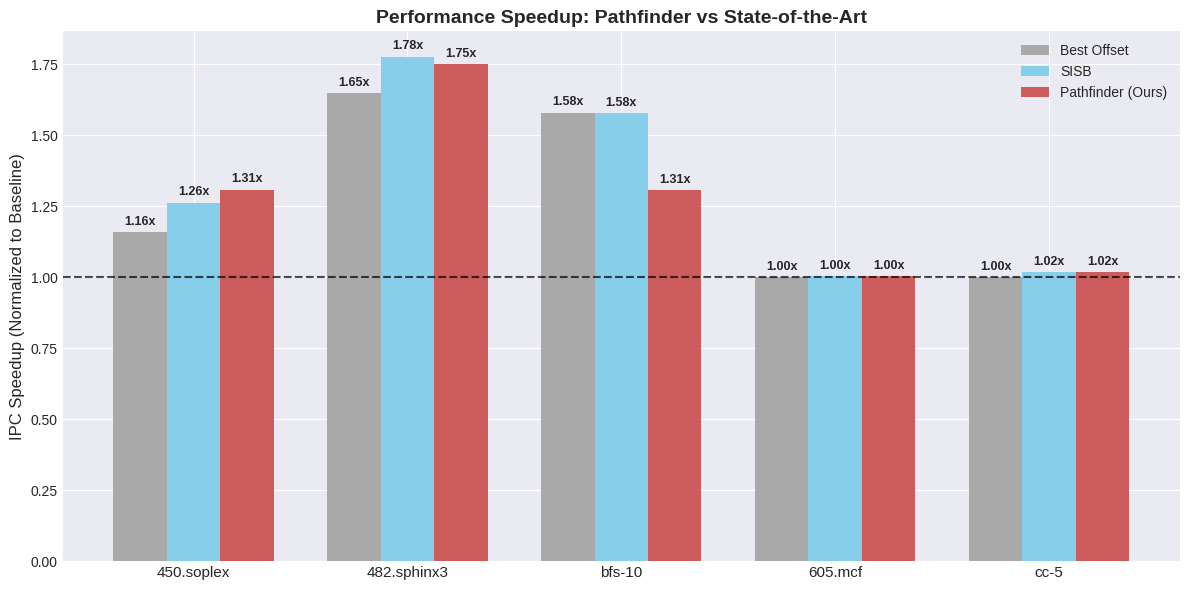
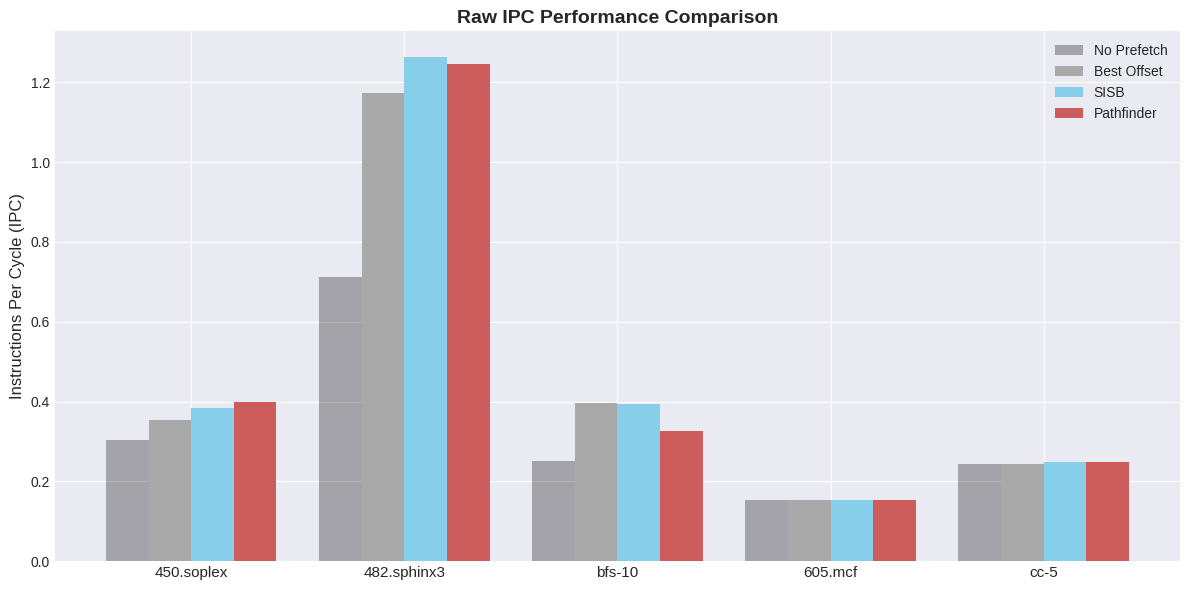

Source code (Python) for these figures, in order:
import matplotlib.pyplot as plt
import numpy as np
import pandas as pd

# 1. 准备数据 (来源于您提供的实验结果文件)
data = {
    'Benchmark': ['450.soplex', '482.sphinx3', 'bfs-10', '605.mcf', 'cc-5'],
    'No Prefetch': [0.304502, 0.711897, 0.250297, 0.152961, 0.243320],
    'Best Offset': [0.353193, 1.172670, 0.395311, 0.152961, 0.243320],
    'SISB':        [0.384485, 1.264830, 0.394685, 0.153593, 0.247524],
    'Pathfinder':  [0.398401, 1.245940, 0.326901, 0.153593, 0.247524] 
    # 注: 这里假设 sisb_bo 组合即为您的 Pathfinder 实验组
}

df = pd.DataFrame(data)

# 2. 计算加速比 (Speedup = 当前IPC / No Prefetch IPC)
df['Speedup_BO'] = df['Best Offset'] / df['No Prefetch']
df['Speedup_SISB'] = df['SISB'] / df['No Prefetch']
df['Speedup_Pathfinder'] = df['Pathfinder'] / df['No Prefetch']

# 3. 设置绘图风格
# 使用 seaborn-darkgrid 风格会让图表更专业，适合学术 PPT
try:
    plt.style.use('seaborn-v0_8-darkgrid')
except:
    plt.style.use('ggplot') # 如果没有 seaborn 风格，回退到 ggplot

# ==========================================
# 图表 1: 加速比 (Speedup) - 推荐用于 PPT
# ==========================================
fig, ax = plt.subplots(figsize=(12, 6))

benchmarks = df['Benchmark']
x = np.arange(len(benchmarks))
width = 0.25  # 柱状图宽度

# 绘制柱子
rects1 = ax.bar(x - width, df['Speedup_BO'], width, label='Best Offset', color='#A9A9A9') # 灰色作为基准
rects2 = ax.bar(x, df['Speedup_SISB'], width, label='SISB', color='#87CEEB') # 浅蓝作为强力对手
rects3 = ax.bar(x + width, df['Speedup_Pathfinder'], width, label='Pathfinder (Ours)', color='#CD5C5C') # 红色突出您的工作

# 添加标签和标题
ax.set_ylabel('IPC Speedup (Normalized to Baseline)', fontsize=12)
ax.set_title('Performance Speedup: Pathfinder vs State-of-the-Art', fontsize=14, fontweight='bold')
ax.set_xticks(x)
ax.set_xticklabels(benchmarks, fontsize=11)
ax.legend(fontsize=10)
ax.axhline(y=1.0, color='black', linestyle='--', linewidth=1.5, alpha=0.7) # 基准线

# 在柱子上方添加数值标签函数
def autolabel(rects):
    for rect in rects:
        height = rect.get_height()
        ax.annotate(f'{height:.2f}x',
                    xy=(rect.get_x() + rect.get_width() / 2, height),
                    xytext=(0, 3),  # 垂直偏移
                    textcoords="offset points",
                    ha='center', va='bottom', fontsize=9, fontweight='bold')

autolabel(rects1)
autolabel(rects2)
autolabel(rects3)

plt.tight_layout()
plt.savefig('pathfinder_speedup.png', dpi=300) # 保存高清图片
plt.show()

# ==========================================
# 图表 2: 原始 IPC 数值 - 备用
# ==========================================
fig2, ax2 = plt.subplots(figsize=(12, 6))

# 调整宽度以容纳4个柱子
width_ipc = 0.2

rects1_ipc = ax2.bar(x - 1.5*width_ipc, df['No Prefetch'], width_ipc, label='No Prefetch', color='black', alpha=0.3)
rects2_ipc = ax2.bar(x - 0.5*width_ipc, df['Best Offset'], width_ipc, label='Best Offset', color='#A9A9A9')
rects3_ipc = ax2.bar(x + 0.5*width_ipc, df['SISB'], width_ipc, label='SISB', color='#87CEEB')
rects4_ipc = ax2.bar(x + 1.5*width_ipc, df['Pathfinder'], width_ipc, label='Pathfinder', color='#CD5C5C')

ax2.set_ylabel('Instructions Per Cycle (IPC)', fontsize=12)
ax2.set_title('Raw IPC Performance Comparison', fontsize=14, fontweight='bold')
ax2.set_xticks(x)
ax2.set_xticklabels(benchmarks, fontsize=11)
ax2.legend()

plt.tight_layout()
plt.savefig('pathfinder_raw_ipc.png', dpi=300)
plt.show()